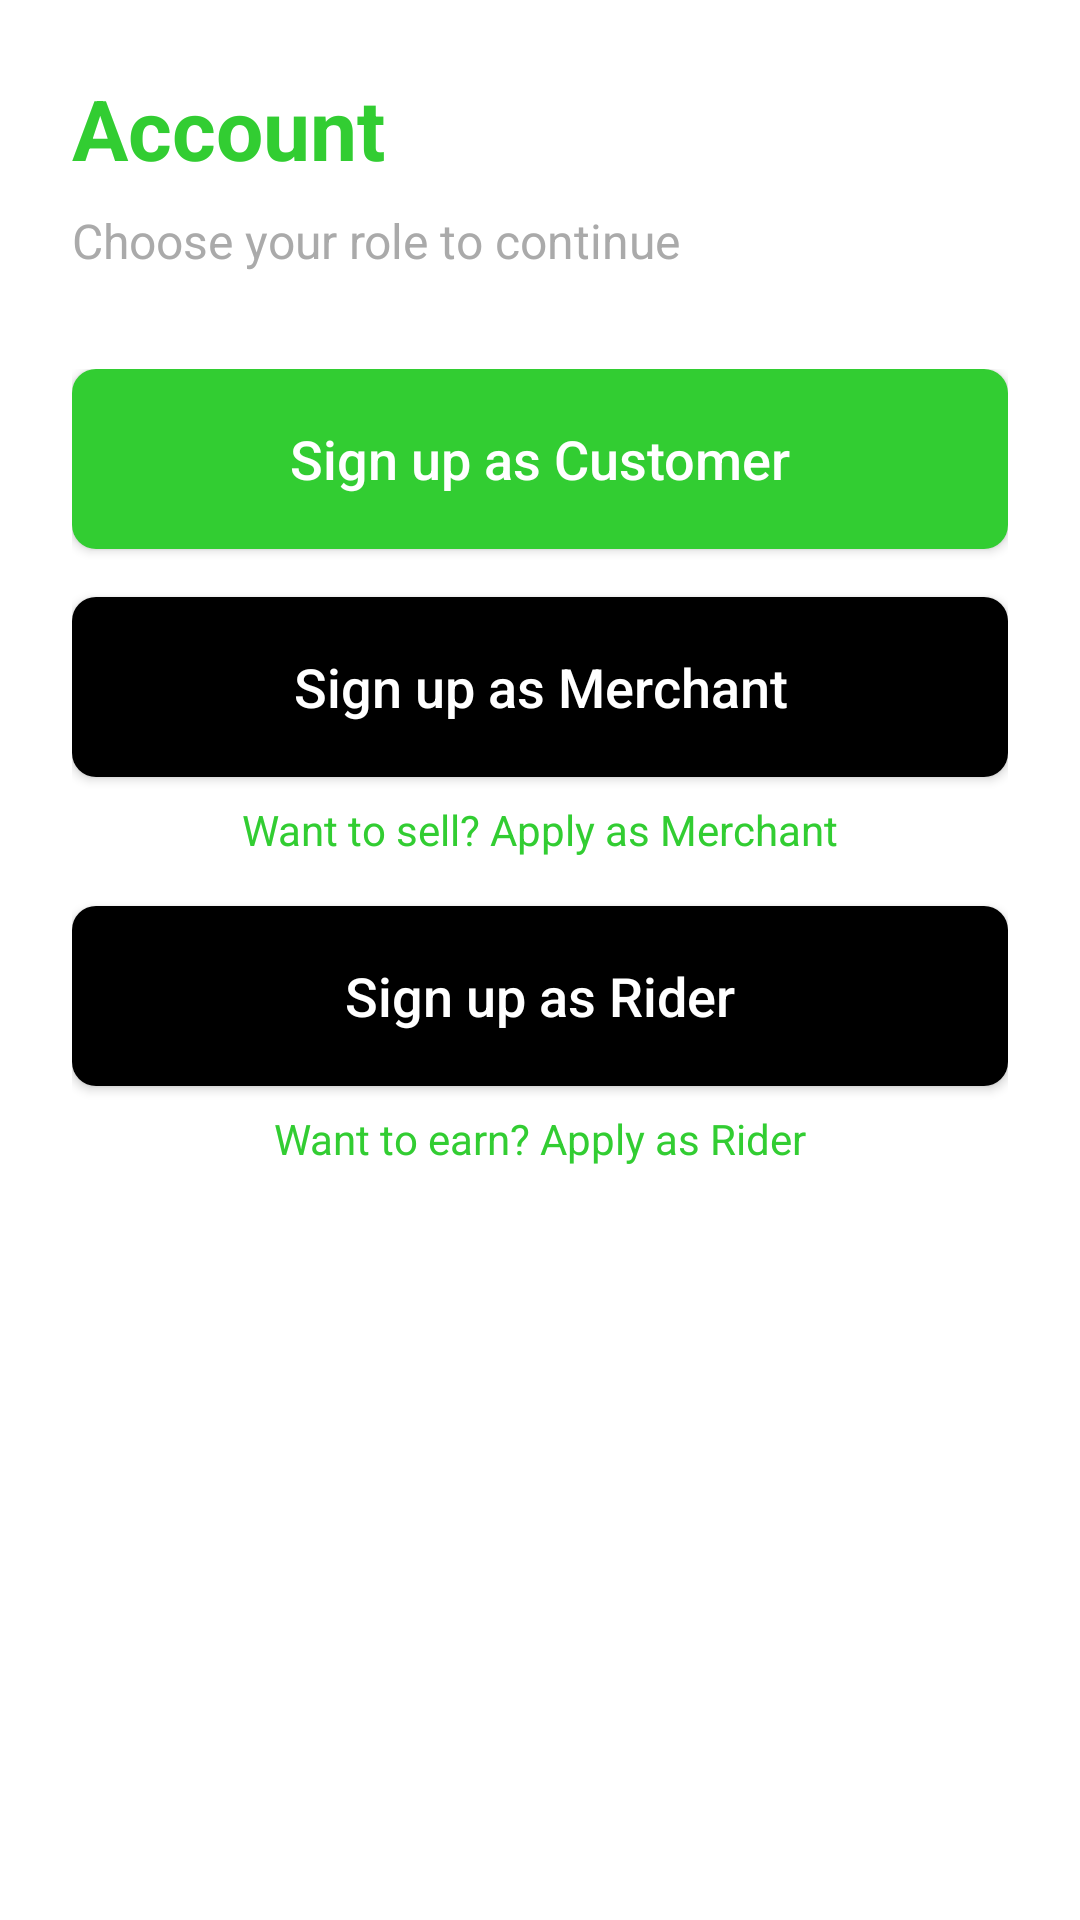

Layout XML and referenced resources for this Android screen:
<!-- AndroidManifest.xml: application theme Theme.OrdermoPH -->
<!-- res/layout/activity_account_selection.xml -->
<?xml version="1.0" encoding="utf-8"?>
<LinearLayout xmlns:android="http://schemas.android.com/apk/res/android"
    android:layout_width="match_parent"
    android:layout_height="match_parent"
    android:orientation="vertical"
    android:padding="24dp"
    android:background="#FFFFFF">

    <TextView
        android:layout_width="wrap_content"
        android:layout_height="wrap_content"
        android:text="Account"
        android:textSize="28sp"
        android:textStyle="bold"
        android:textColor="#32CD32" />

    <TextView
        android:layout_width="wrap_content"
        android:layout_height="wrap_content"
        android:text="Choose your role to continue"
        android:textSize="16sp"
        android:layout_marginTop="8dp"
        android:textColor="@android:color/darker_gray" />

    <LinearLayout
        android:layout_width="match_parent"
        android:layout_height="wrap_content"
        android:orientation="vertical"
        android:layout_marginTop="32dp">

        
        <androidx.appcompat.widget.AppCompatButton
            android:id="@+id/btnRoleCustomer"
            android:layout_width="match_parent"
            android:layout_height="60dp"
            android:background="@drawable/bg_green_rounded"
            android:text="Sign up as Customer"
            android:textAllCaps="false"
            android:textColor="@android:color/white"
            android:textSize="18sp"
            android:layout_marginBottom="16dp" />

        
        <androidx.appcompat.widget.AppCompatButton
            android:id="@+id/btnRoleMerchant"
            android:layout_width="match_parent"
            android:layout_height="60dp"
            android:background="@drawable/bg_black_rounded"
            android:text="Sign up as Merchant"
            android:textAllCaps="false"
            android:textColor="@android:color/white"
            android:textSize="18sp"
            android:layout_marginBottom="8dp" />

        <TextView
            android:id="@+id/tvMerchantApply"
            android:layout_width="wrap_content"
            android:layout_height="wrap_content"
            android:text="Want to sell? Apply as Merchant"
            android:textColor="#32CD32"
            android:layout_gravity="center"
            android:layout_marginBottom="16dp" />

        
        <androidx.appcompat.widget.AppCompatButton
            android:id="@+id/btnRoleRider"
            android:layout_width="match_parent"
            android:layout_height="60dp"
            android:background="@drawable/bg_black_rounded"
            android:text="Sign up as Rider"
            android:textAllCaps="false"
            android:textColor="@android:color/white"
            android:textSize="18sp"
            android:layout_marginBottom="8dp" />

        <TextView
            android:id="@+id/tvRiderApply"
            android:layout_width="wrap_content"
            android:layout_height="wrap_content"
            android:text="Want to earn? Apply as Rider"
            android:textColor="#32CD32"
            android:layout_gravity="center" />

    </LinearLayout>

</LinearLayout>
<!-- resources referenced by this layout -->
<resources>
  <!-- drawable bg_black_rounded (drawable) -->
  <?xml version="1.0" encoding="utf-8"?>
  <shape xmlns:android="http://schemas.android.com/apk/res/android"
      android:shape="rectangle">
  
      <solid android:color="#000000" />
  
      <corners android:radius="8dp" />
  
      <padding
          android:bottom="8dp"
          android:left="8dp"
          android:right="8dp"
          android:top="8dp" />
  </shape>
  <!-- drawable bg_green_rounded (drawable) -->
  <?xml version="1.0" encoding="utf-8"?>
  <shape xmlns:android="http://schemas.android.com/apk/res/android"
      android:shape="rectangle">
  
      <solid android:color="#32CD32" />
  
      <corners android:radius="8dp" />
  
      <padding
          android:bottom="10dp"
          android:left="10dp"
          android:right="10dp"
          android:top="10dp" />
  
  </shape>
  <style name="Theme.OrdermoPH" parent="Base.Theme.OrdermoPH" />
  <style name="Base.Theme.OrdermoPH" parent="Theme.Material3.DayNight.NoActionBar">
          
          
      </style>
</resources>
